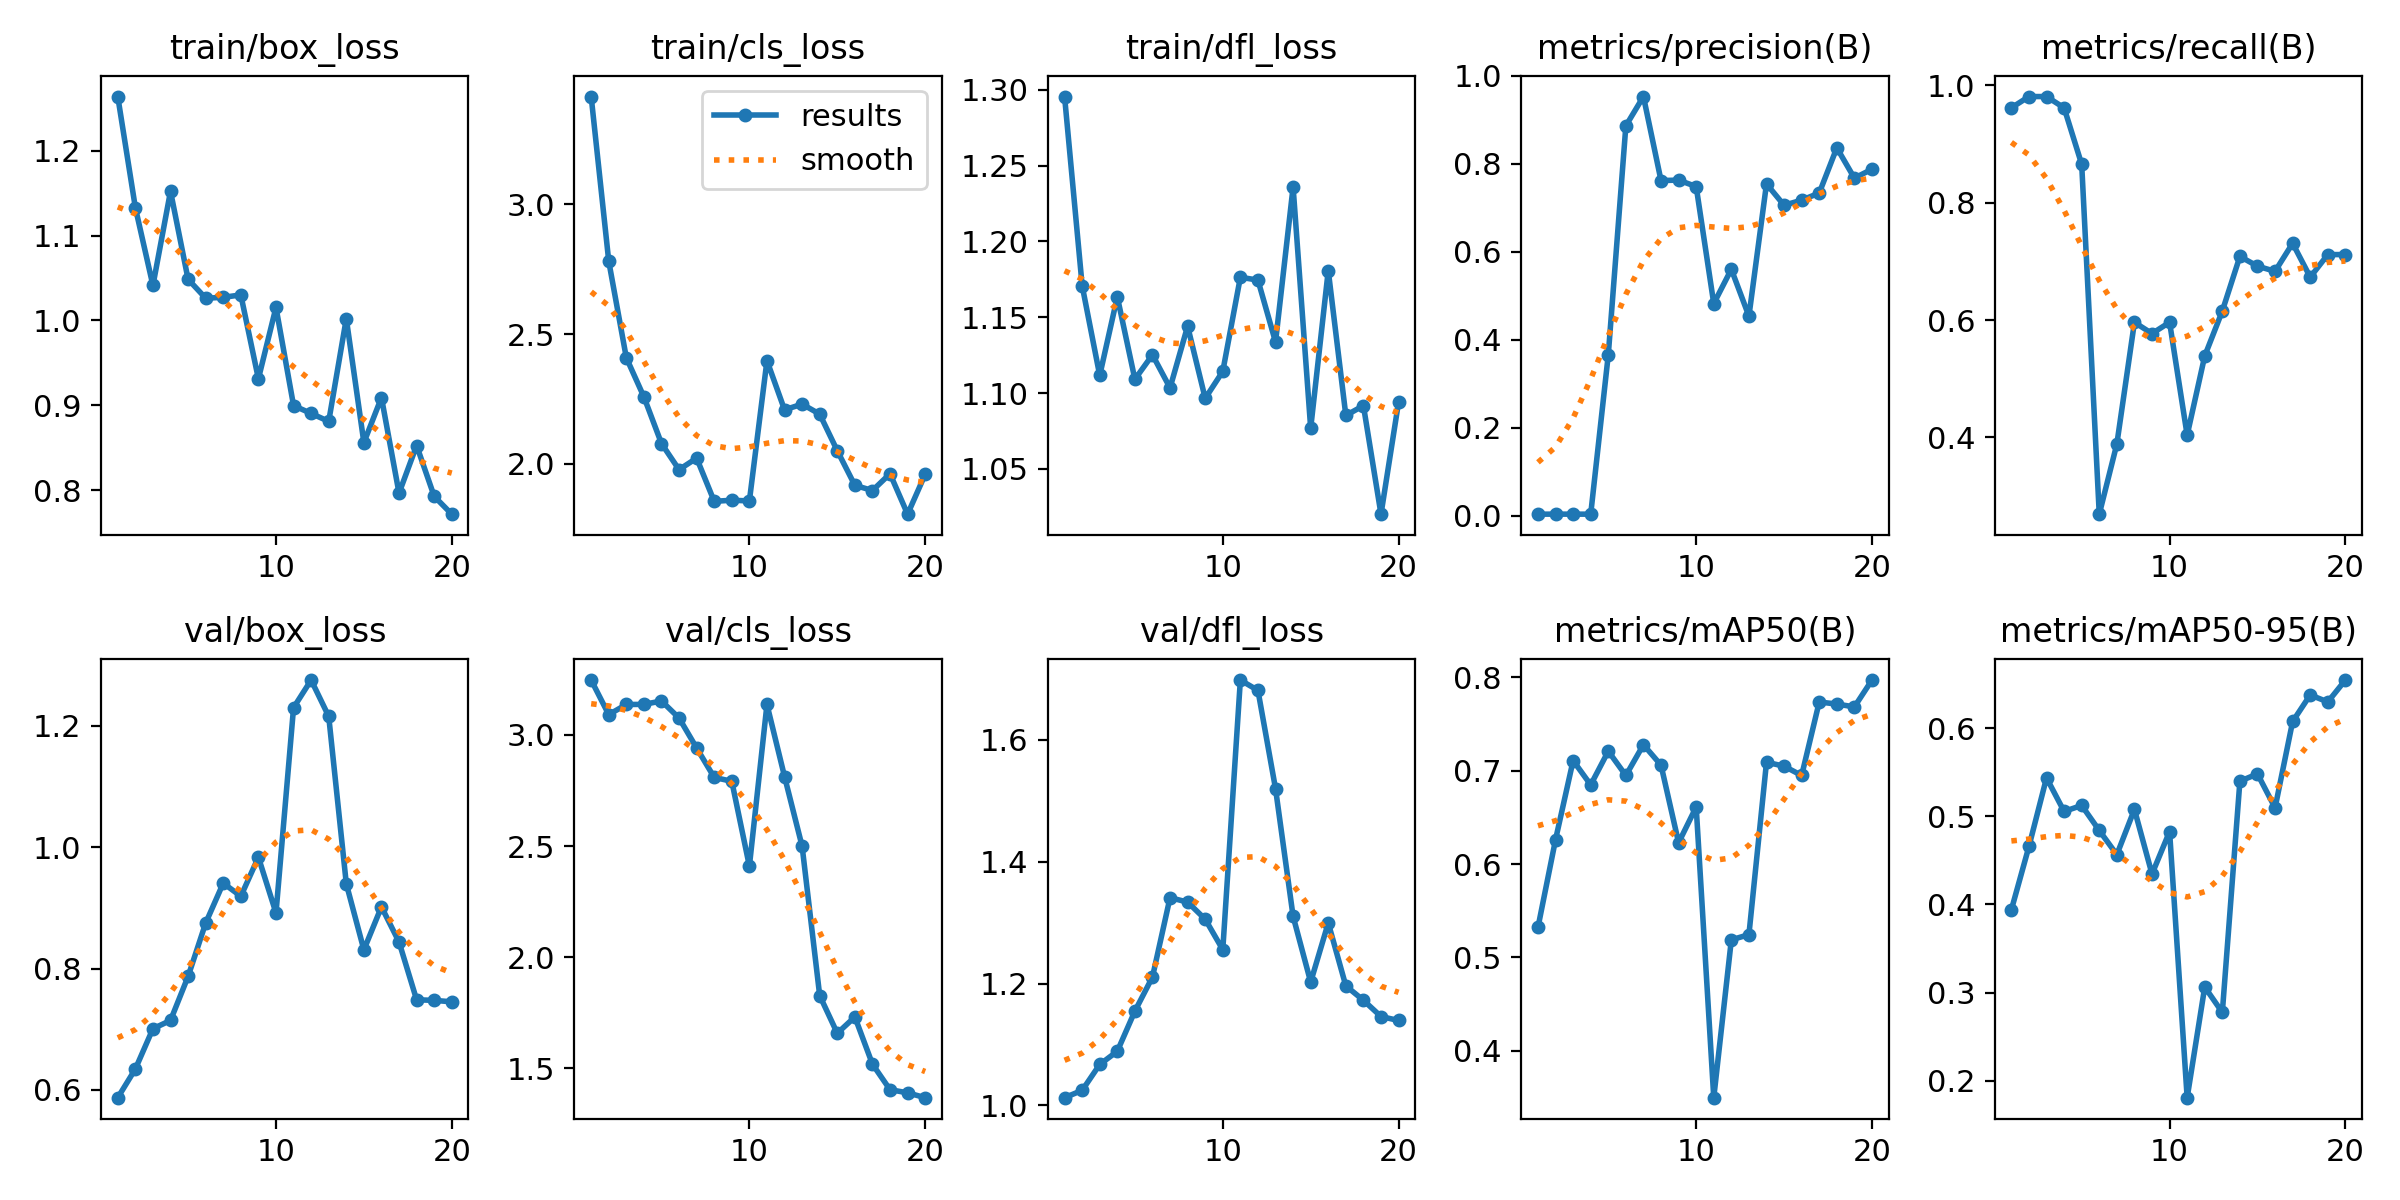

Values plotted in this chart, from the file beside it:
epoch, train/box_loss, train/cls_loss, train/dfl_loss, metrics/precision(B), metrics/recall(B), metrics/mAP50(B), metrics/mAP50-95(B), val/box_loss, val/cls_loss, val/dfl_loss, lr/pg0, lr/pg1, lr/pg2
1, 1.264, 3.416, 1.296, 0.00333, 0.9615, 0.5322, 0.394, 0.5872, 3.247, 1.013, 5.712e-05, 5.712e-05, 5.712e-05
2, 1.133, 2.781, 1.171, 0.0034, 0.9808, 0.6262, 0.4658, 0.6344, 3.091, 1.025, 0.0001154, 0.0001154, 0.0001154
3, 1.041, 2.409, 1.112, 0.0034, 0.9808, 0.7109, 0.5436, 0.7009, 3.137, 1.067, 0.0001673, 0.0001673, 0.0001673
4, 1.153, 2.258, 1.163, 0.00333, 0.9615, 0.6848, 0.5055, 0.7145, 3.137, 1.089, 0.0002128, 0.0002128, 0.0002128
5, 1.049, 2.078, 1.109, 0.3657, 0.8654, 0.7209, 0.5123, 0.787, 3.153, 1.155, 0.000252, 0.000252, 0.000252
6, 1.026, 1.977, 1.125, 0.8863, 0.2692, 0.6949, 0.4839, 0.875, 3.076, 1.211, 0.0002848, 0.0002848, 0.0002848
7, 1.027, 2.022, 1.103, 0.9528, 0.3888, 0.7279, 0.4565, 0.9408, 2.941, 1.341, 0.0003112, 0.0003112, 0.0003112
8, 1.03, 1.855, 1.144, 0.7618, 0.5961, 0.706, 0.5078, 0.9192, 2.809, 1.334, 0.0003313, 0.0003313, 0.0003313
9, 0.9312, 1.859, 1.097, 0.7629, 0.5769, 0.6229, 0.4345, 0.9835, 2.791, 1.306, 0.000345, 0.000345, 0.000345
10, 1.016, 1.856, 1.114, 0.7482, 0.5961, 0.6612, 0.4827, 0.8917, 2.41, 1.256, 0.0003524, 0.0003524, 0.0003524
11, 0.8996, 2.397, 1.176, 0.4821, 0.4038, 0.3498, 0.181, 1.23, 3.137, 1.698, 0.0003534, 0.0003534, 0.0003534
12, 0.8903, 2.208, 1.175, 0.5602, 0.5388, 0.5188, 0.3064, 1.276, 2.813, 1.681, 0.0003252, 0.0003252, 0.0003252
13, 0.881, 2.23, 1.134, 0.4535, 0.6154, 0.5244, 0.2777, 1.216, 2.499, 1.52, 0.0002899, 0.0002899, 0.0002899
14, 1.002, 2.191, 1.236, 0.7543, 0.7084, 0.7091, 0.5398, 0.9398, 1.827, 1.31, 0.0002545, 0.0002545, 0.0002545
15, 0.8559, 2.05, 1.077, 0.7057, 0.6917, 0.7049, 0.5481, 0.8309, 1.658, 1.202, 0.0002192, 0.0002192, 0.0002192
16, 0.9091, 1.917, 1.181, 0.7173, 0.683, 0.6949, 0.5096, 0.9018, 1.731, 1.3, 0.0001838, 0.0001838, 0.0001838
17, 0.7963, 1.896, 1.085, 0.7335, 0.7308, 0.7736, 0.6075, 0.8438, 1.519, 1.196, 0.0001485, 0.0001485, 0.0001485
18, 0.8525, 1.961, 1.092, 0.8363, 0.6731, 0.7714, 0.6376, 0.7486, 1.404, 1.173, 0.0001132, 0.0001132, 0.0001132
19, 0.7925, 1.805, 1.02, 0.7673, 0.7115, 0.7684, 0.6296, 0.7476, 1.39, 1.146, 7.7826e-05, 7.7826e-05, 7.7826e-05
20, 0.7715, 1.959, 1.094, 0.7877, 0.7115, 0.7971, 0.6544, 0.7452, 1.368, 1.139, 4.2483e-05, 4.2483e-05, 4.2483e-05
